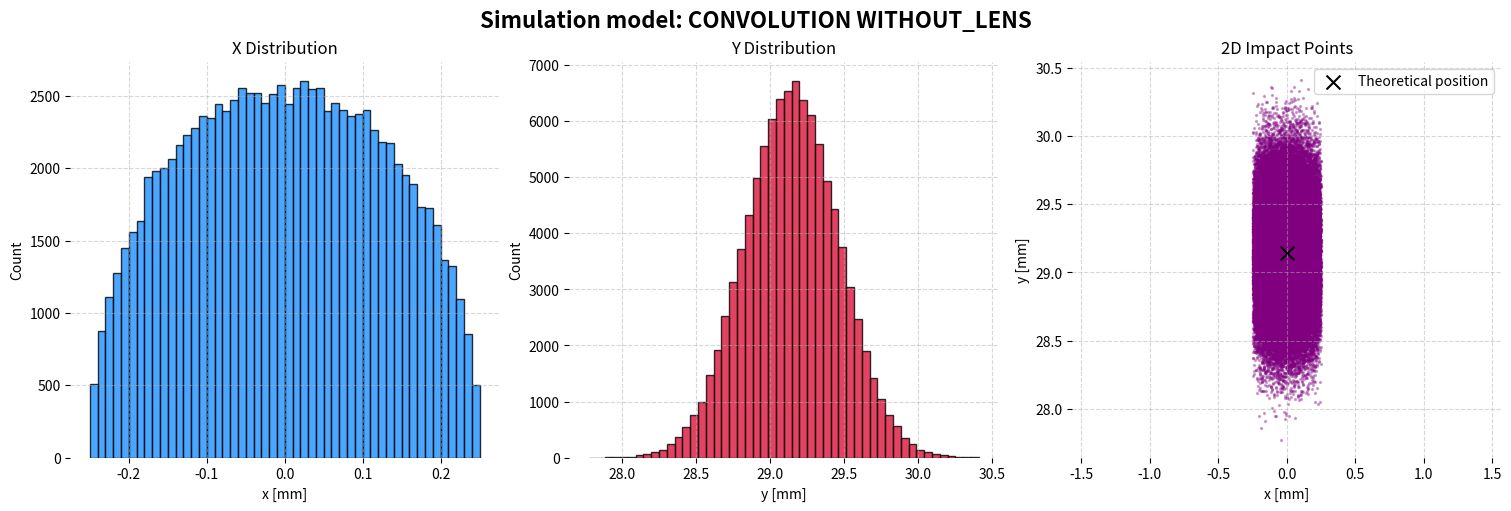
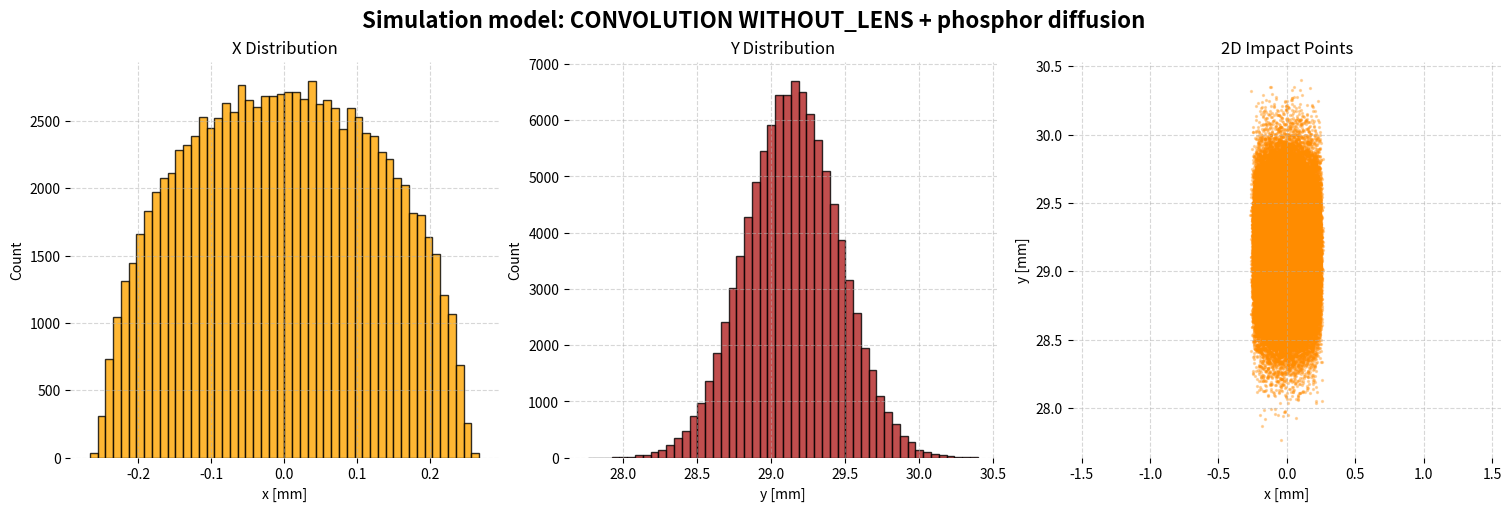
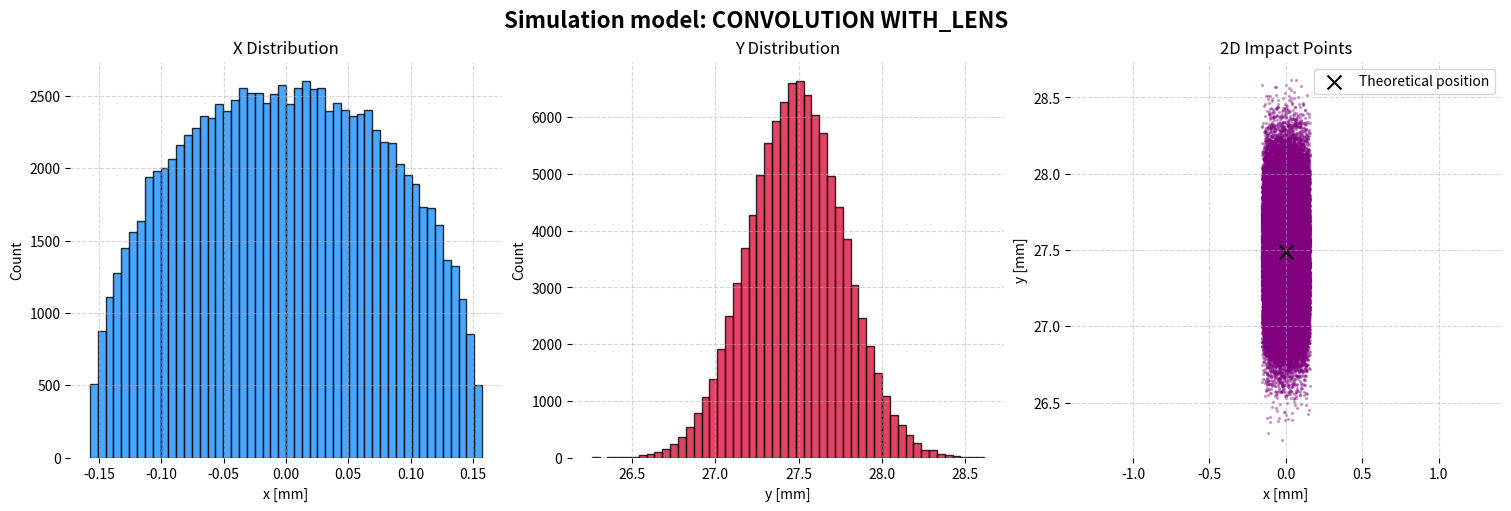
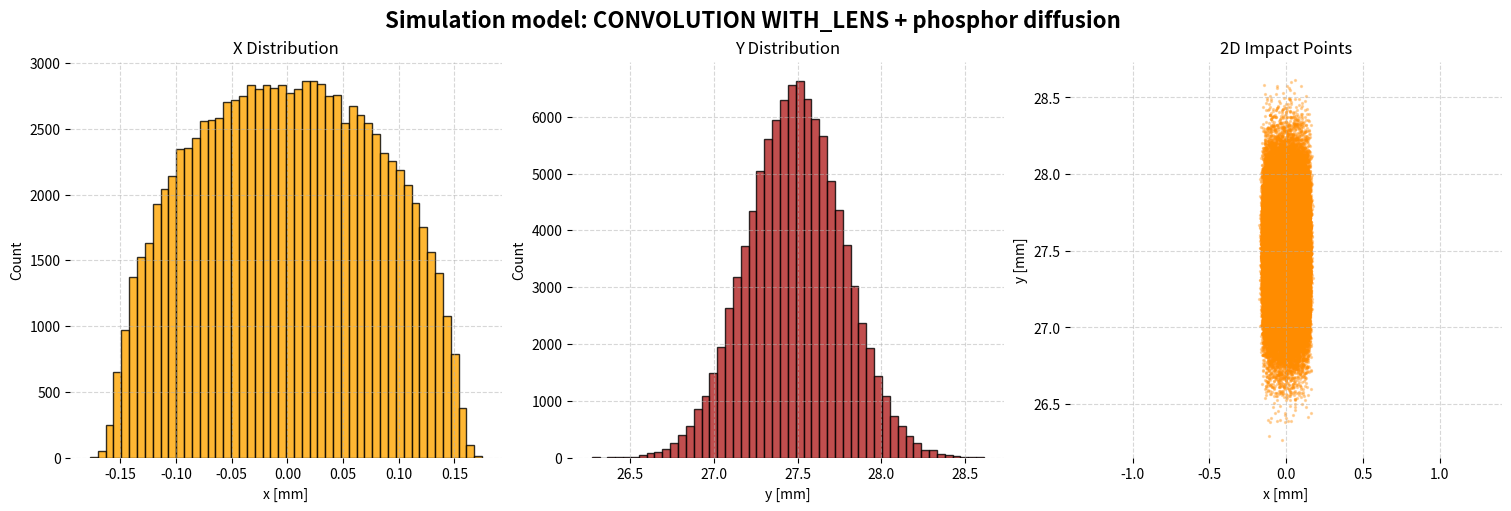
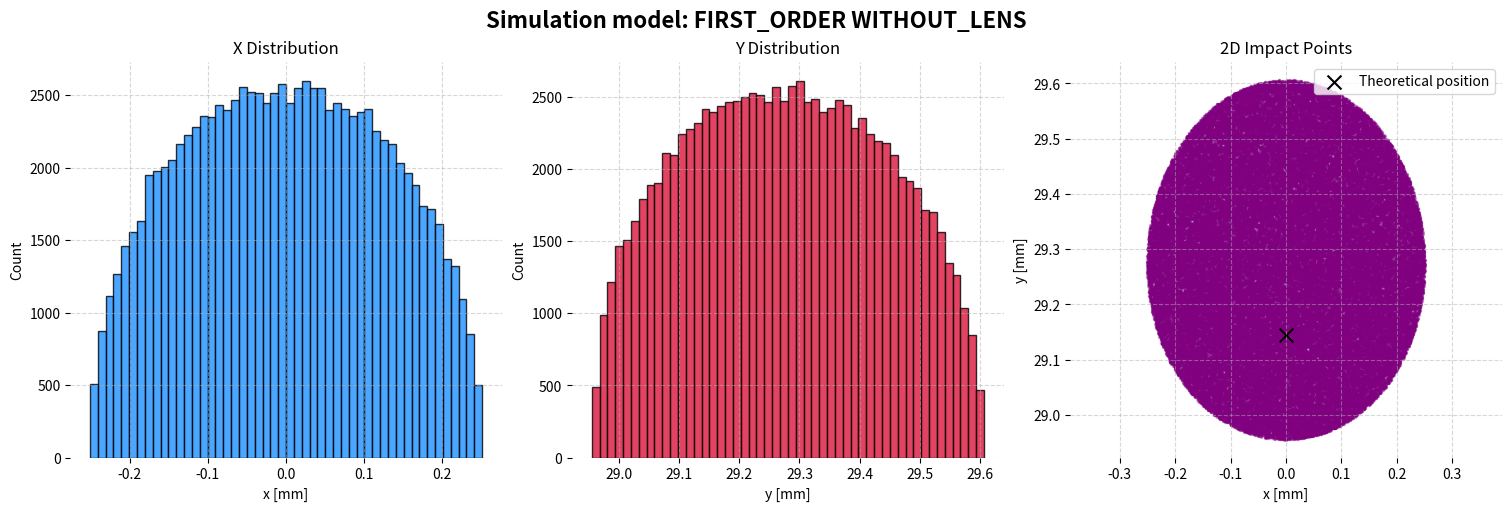
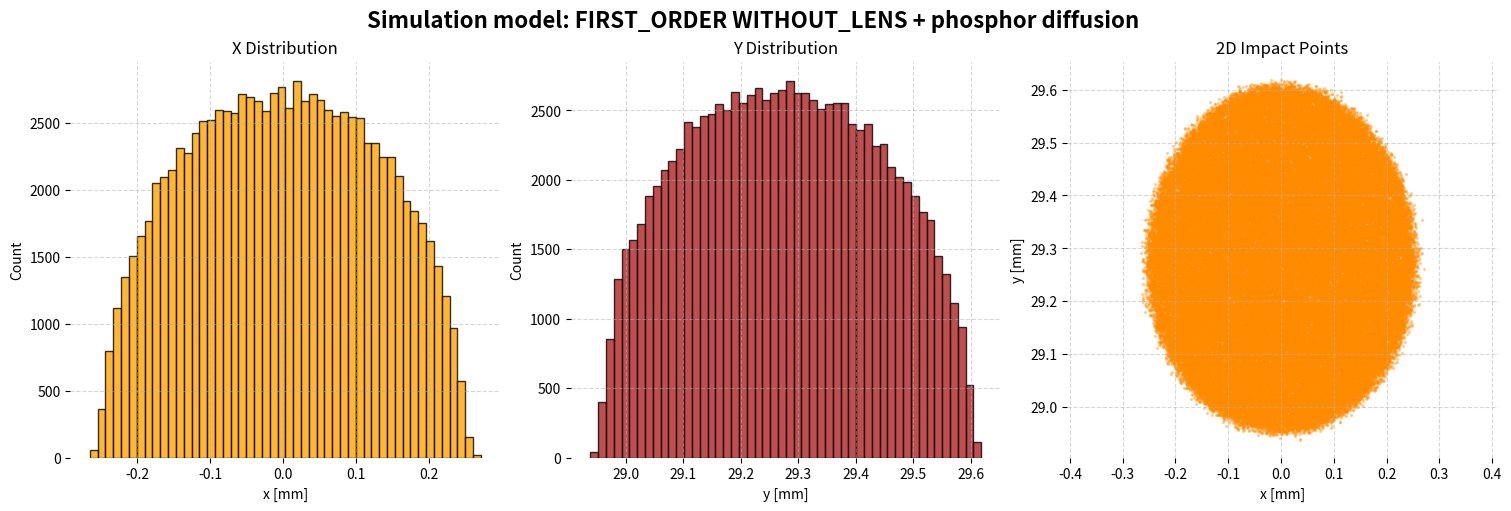
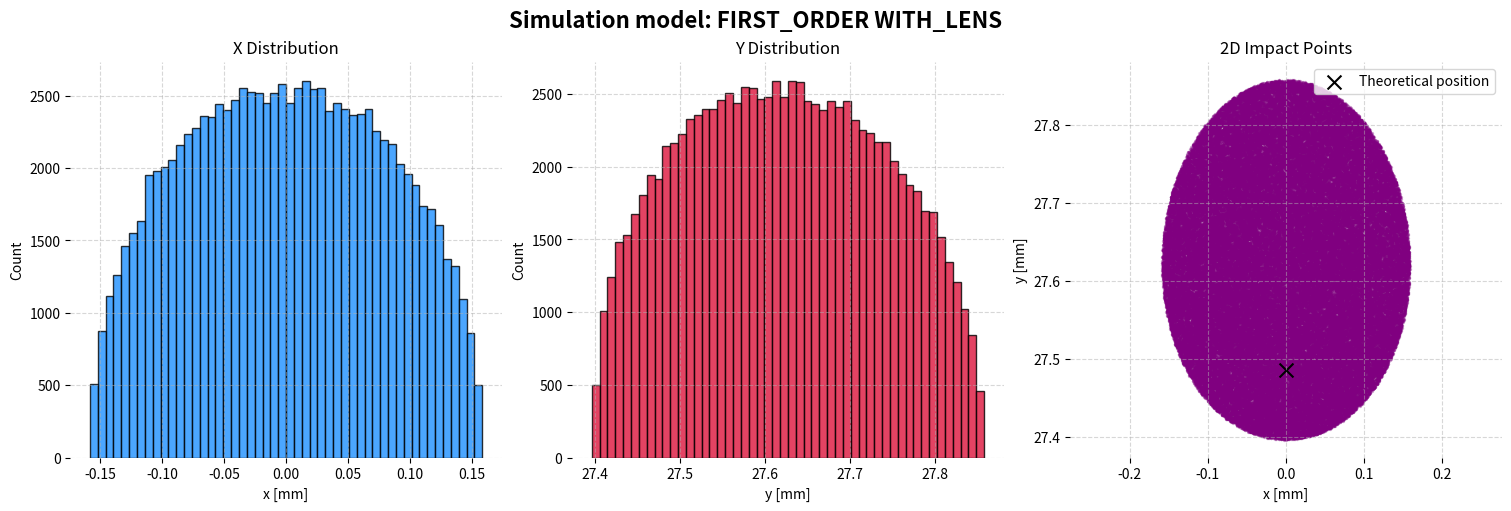
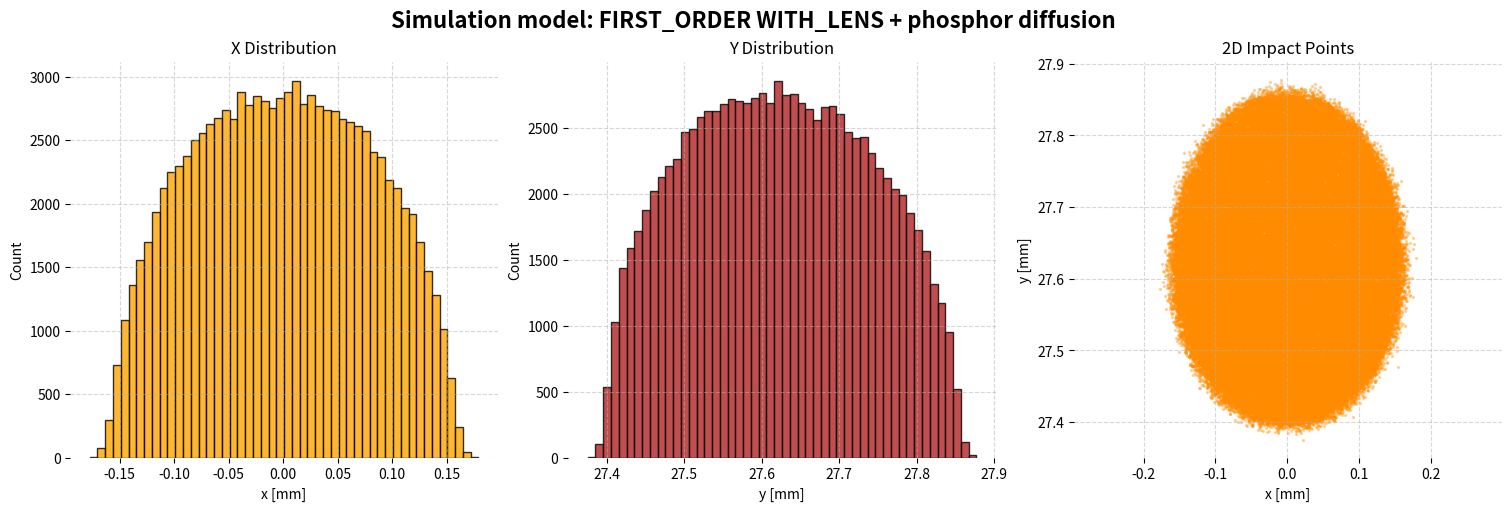

Here is the Python script that generated these plots, in order:
import argparse
import os
import sys

import matplotlib.pyplot as plt
import numpy as np
from scipy.optimize import fsolve
from scipy.stats import skew


# Number of simulated electrons
NUM_ELECTRONS = 100_000

# Source and plate geometry
SOURCE_RADIUS = 0.25e-3         # [m]
PLATE_DISTANCE = 0.3e-2         # [m]
PLATE_RADIUS = 2e-2             # [m]
SCREEN_DISTANCE = 0.15          # [m]
V_SUPPLY = 3e3                  # [V]

# Particle properties (electron)
ELECTRON_MASS = 9.11e-31        # [kg]
ELECTRON_CHARGE = 1.6e-19       # [C]

# Vacuum permittivity
epsilon_0 = 8.85e-12            # [F/m]

# Initial kinematics
V0_VOLTAGE = 100                # [V]

def V_Z():
    C= 2.99e8  #[m/s]
    gamma = ((ELECTRON_CHARGE*V_SUPPLY)/(ELECTRON_MASS*(C**2))) +1
    beta = np.sqrt(1-(1/gamma**2))
    return beta*C
VEL_Z = V_Z()    # [m/s]

# Characteristic times
DEFLECTION_TIME = 2 * PLATE_RADIUS / VEL_Z
TOTAL_TIME = SCREEN_DISTANCE / VEL_Z
LENS_TIME = TOTAL_TIME - DEFLECTION_TIME

# Electric field
MEAN_EFIELD = V0_VOLTAGE / PLATE_DISTANCE     # [V/m]
SIGMA_EFIELD = MEAN_EFIELD * 0.01             # [V/m]

# Other system characteristics
K_LENS = VEL_Z * ELECTRON_MASS / (ELECTRON_CHARGE*LENS_TIME*(SCREEN_DISTANCE - 2*PLATE_RADIUS))  # [Kg/C*m^2]
SIGMA_PHOSPHOR = 7e-6           # [m]

def compute_lens_k(m, q, v_z, t_lens, L, R_p):
    """Function to numerically estimate k and omega values"""
    # Required focal length
    f_target = L - 2*R_p

    # Equation to solve for omega
    def eq(omega):
        return v_z / (omega * np.tan(omega * t_lens)) - f_target

    # Initial guess for omega
    omega_guess = np.pi / (2*t_lens) * 0.9

    omega_lens, = fsolve(eq, omega_guess)

    # Compute k_lens
    k_lens = (m/q) * omega_lens**2
    return k_lens, omega_lens

K_LENS, OMEGA_LENS = compute_lens_k(ELECTRON_MASS, ELECTRON_CHARGE, VEL_Z, LENS_TIME, SCREEN_DISTANCE, PLATE_RADIUS)

# Seed for reproducibility and integration step
np.random.seed(seed=23)
DT = 1e-12      #[s]

def print_constants():
    """
    Print key constants and simulation parameters in a structured format.
    All values are displayed with scientific notation where appropriate.
    """
    constants = {
        "Mean electric field": (MEAN_EFIELD, "V/m"),
        "Sigma electric field": (SIGMA_EFIELD, "V/m"),
        "Velocity along z": (VEL_Z, "m/s"),
        "Deflection time": (DEFLECTION_TIME, "s"),
        "Lens time": (LENS_TIME, "s"),
        "Total time": (TOTAL_TIME, "s"),
        "N deflection steps": (int(DEFLECTION_TIME / DT), ""),  # no unit
        "Sigma phosphor": (SIGMA_PHOSPHOR, "m"),
        "K_LENS": (K_LENS, "kg/(C·m²)"),
    }

    print("\n=== CONSTANTS AND SIMULATION PARAMETERS ===\n")
    for name, (value, unit) in constants.items():
        if isinstance(value, float):
            print(f"{name:<22}: {value:.3e} {unit}")
        else:
            print(f"{name:<22}: {value} {unit}")
    print("\n===========================================\n")


def print_statistical_results(points, description):
    """Prints statistics about the distribution of xs and ys in mm for a cloud of points."""
    sigma = np.std(points, axis=0) * 1e3
    print("\n===========================================\n")
    print(f"{description}")
    print("\nSpot width:")
    print(f"    -> sigma_x = {sigma[0]:.4f} mm")
    print(f"    -> sigma_y = {sigma[1]:.4f} mm\n")

    # Statistics
    y_vals = points[:, 1]
    print(f"Skewness: {skew(y_vals, bias=False):.4f}")
    mean_y = np.mean(y_vals) * 1e3
    print(f"Simulated mean y: {mean_y:.4f} mm | Theoretical: {y_t*1e3:.4f} mm | Delta = {y_t*1e3 - mean_y:+.4f} mm")


def generate_initial_positions(radius, n):
    """Distributes n electrons uniformly in a disk of given radius."""
    theta = np.random.uniform(0, 2 * np.pi, n)
    r = radius * np.sqrt(np.random.uniform(0, 1, n))
    return r * np.cos(theta), r * np.sin(theta)


def generate_gaussian_numbers(mu, sigma, size=1):
    """Generates Gaussian random numbers using Box-Muller."""
    u1 = np.random.rand(size)
    u2 = np.random.rand(size)
    R = np.sqrt(-2 * np.log(u1))
    theta = 2 * np.pi * u2
    return mu + sigma * R * np.cos(theta)


def theoretical_electron_y(use_lens):
    """Computes the theoretical final y-position of a point-like beam under uniform field."""
    ay = ELECTRON_CHARGE * MEAN_EFIELD / ELECTRON_MASS
    vy = ay * DEFLECTION_TIME
    y_defl = 0.5 * ay * DEFLECTION_TIME**2

    if use_lens:
        ay_lens = -ELECTRON_CHARGE * K_LENS * y_defl / ELECTRON_MASS
        y_fin = y_defl + vy * LENS_TIME + 0.5 * ay_lens * LENS_TIME**2
    else:
        y_fin = y_defl + vy * (TOTAL_TIME - DEFLECTION_TIME)

    return y_fin


def simulate_convolution_model(x0, y0):
    """Simulation using the convolution model. Returns positions and velocities at the edge of the plates."""
    n = len(x0)
    efield = generate_gaussian_numbers(MEAN_EFIELD, SIGMA_EFIELD, n)
    ay = ELECTRON_CHARGE * efield / ELECTRON_MASS
    vy = ay * DEFLECTION_TIME
    vx = np.zeros_like(vy)

    y_defl = y0 + 0.5 * ay * DEFLECTION_TIME**2
    x_defl = x0

    return x_defl, y_defl, vx, vy


def simulate_first_order_model(x0, y0):
    """Simulation using the first-order model. Returns positions and velocities at the edge of the plates."""
    n = len(x0)
    sigma = epsilon_0 * MEAN_EFIELD
    v_z = VEL_Z

    x, y = np.copy(x0), np.copy(y0)
    z = np.full(n, -PLATE_RADIUS)
    vx, vy = np.zeros(n), np.zeros(n)

    n_step = int(DEFLECTION_TIME / DT)

    for _ in range(n_step):
        z += v_z * DT
        rho = np.sqrt(x**2 + z**2)
        yc = y + PLATE_DISTANCE / 2

        Ey = (sigma / epsilon_0) * (1 - (3 * yc * (PLATE_DISTANCE - yc)) / (2 * PLATE_RADIUS**2))
        Erho = (3 * sigma) / (2 * epsilon_0) * (rho * (PLATE_DISTANCE - 2 * yc) * yc * (PLATE_DISTANCE - yc)) / (PLATE_RADIUS**4)

        ay = ELECTRON_CHARGE * Ey / ELECTRON_MASS
        ax = ELECTRON_CHARGE * Erho * (x / rho) / ELECTRON_MASS

        vy += ay * DT
        y += vy * DT
        vx += ax * DT
        x += vx * DT

    return x, y, vx, vy

def apply_lens(x, y, vx, vy):
    """Applies electrostatic lens to electron beams after the plates."""
    ax = -ELECTRON_CHARGE * K_LENS * x / ELECTRON_MASS
    ay = -ELECTRON_CHARGE * K_LENS * y / ELECTRON_MASS

    vx_l = vx + ax * LENS_TIME
    vy_l = vy + ay * LENS_TIME

    x_l = x + vx * LENS_TIME + 0.5 * ax * LENS_TIME**2
    y_l = y + vy * LENS_TIME + 0.5 * ay * LENS_TIME**2

    return x_l, y_l


def propagate_to_screen(x, y, vx, vy, use_lens):
    """Simulation of the motion of electrons after the plates"""
    if use_lens:
        return apply_lens(x, y, vx, vy)
    else:
        x_final = x + vx * (TOTAL_TIME - DEFLECTION_TIME)
        y_final = y + vy * (TOTAL_TIME - DEFLECTION_TIME)
        return x_final, y_final


def simulate_electron_batch(x0, y0, model):
    """Dispatcher for the different simulation models. Returns positions and velocities right after the plates."""
    if model == 'convolution':
        return simulate_convolution_model(x0, y0)
    elif model == 'first_order':
        return simulate_first_order_model(x0, y0)
    else:
        raise ValueError("Unrecognized model")

def add_phosphor_diffusion(points, sigma_phosphor):
    """Adds Gaussian diffusion to simulated points to model the phosphorus response."""
    points_diffused = points.copy()
    points_diffused[:, 0] += generate_gaussian_numbers(0, sigma_phosphor, len(points))
    points_diffused[:, 1] += generate_gaussian_numbers(0, sigma_phosphor, len(points))
    return points_diffused

def plot_full_results(points, model, y_theoretical=None, sigma_phosphor=None, save_dir="plots"):
    """Creates X/Y histograms, scatter plots of impact points and saves the image to file."""

    # Create folder if it does not exist
    os.makedirs(save_dir, exist_ok=True)
    #If phosphorus's on, add the normal noise
    points_to_show = add_phosphor_diffusion(points, sigma_phosphor) if sigma_phosphor else points
    #Plot the three images
    fig, axs = plt.subplots(1, 3, figsize=(15, 5), constrained_layout=True)
    fig.suptitle(
        f"Simulation model: {model.upper()}" +
        (f" + phosphor diffusion " if sigma_phosphor else ""),
        fontsize=16, weight='bold'
    )
    #histogram on the x-axis
    axs[0].hist(points_to_show[:, 0]*1e3, bins=50,
                color='dodgerblue' if sigma_phosphor is None else 'orange',
                edgecolor='black', alpha=0.8)
    axs[0].set_title('X Distribution')
    axs[0].set_xlabel('x [mm]')
    axs[0].set_ylabel('Count')
    #histogram on the y-axis
    axs[1].hist(points_to_show[:, 1]*1e3, bins=50,
                color='crimson' if sigma_phosphor is None else 'firebrick',
                edgecolor='black', alpha=0.8)
    axs[1].set_title('Y Distribution')
    axs[1].set_xlabel('y [mm]')
    axs[1].set_ylabel('Count')
    #Scatterplot x-y
    x_mm = points_to_show[:, 0]*1e3
    y_mm = points_to_show[:, 1]*1e3
    axs[2].scatter(x_mm, y_mm, s=2, alpha=0.3,
                   color='purple' if sigma_phosphor is None else 'darkorange')
    axs[2].set_title('2D Impact Points')
    axs[2].set_xlabel('x [mm]')
    axs[2].set_ylabel('y [mm]')
    axs[2].set_aspect('equal', adjustable='datalim')
    #Plot a cross with the theorical position of a puntiform source in an homogeneous field
    if y_theoretical is not None and sigma_phosphor is None:
        axs[2].scatter(0, y_theoretical * 1e3, color='black', marker='x', s=100, label='Theoretical position')
        axs[2].legend(loc='upper right')

    for ax in axs:
        ax.grid(True, linestyle='--', alpha=0.5)
        for spine in ax.spines.values():
            spine.set_visible(False)
    #String with the used model
    description = model.upper() + (" with_diffusion" if sigma_phosphor else " without_diffusion")
    #Print statistical results of the distribution of points
    print_statistical_results(points_to_show, description)
    #Correcting the description string to be the filename
    filename = description.replace(" ", "_")
    filename = filename + ".png"
    filepath = os.path.join(save_dir, filename)
    #Save figure
    plt.savefig(filepath, dpi=300)
    plt.close(fig) 


if __name__ == "__main__":
    # Parser
    parser = argparse.ArgumentParser(description="Electron beam simulator")
    parser.add_argument("--model", choices=["convolution", "first_order", "all"], default="all",
                        help="Select the simulation model ('all' is default)")
    parser.add_argument("--lens", choices=["with", "without", "all"], default="all",
                        help="Select whether to use the lens ('all' is default)")
    parser.add_argument(
        "--diffusione", choices=["with", "without", "all"], default="all",
        help="Select simulation with phosphor diffusion, without, or both (default: all)")
    parser.add_argument("--outdir", default="plots", help="Folder to save results (default is 'plots')")
    parser.add_argument("--constants", action="store_true",
                        help="Print constants and exit without running simulations")
    args = parser.parse_args()

    # Print constants
    print_constants()

    # Exit early if only constants are requested
    if args.constants:
        sys.exit(0)

    # Generate initial particle positions in the x-y plane
    x0, y0 = generate_initial_positions(SOURCE_RADIUS, NUM_ELECTRONS)

    # Define models and lens states to simulate
    models = ["convolution", "first_order"] if args.model == "all" else [args.model]
    lens_states = [False, True] if args.lens == "all" else [args.lens == "with"]
    diffusion_states = [False, True] if args.diffusione == "all" else [args.diffusione == "with"]

    # Simulation loop
    for model in models:
        # Simulate electron batch once per model
        x_defl, y_defl, vx, vy = simulate_electron_batch(x0, y0, model)
        
        for use_lens in lens_states:
            lens_state = "with_lens" if use_lens else "without_lens"
            
            # Apply lens if needed
            x_final, y_final = propagate_to_screen(x_defl, y_defl, vx, vy, use_lens)
            
            y_t = theoretical_electron_y(use_lens)

            for use_diffusion in diffusion_states:
                diffusion_label = "with diffusion" if use_diffusion else "without diffusion"
                sigma = SIGMA_PHOSPHOR if use_diffusion else None

                points = np.column_stack((x_final, y_final))
                
                plot_full_results(
                    points,
                    model=f"{model} {lens_state}",
                    y_theoretical=y_t if not use_diffusion else None,
                    sigma_phosphor=sigma,
                    save_dir=args.outdir
                )
